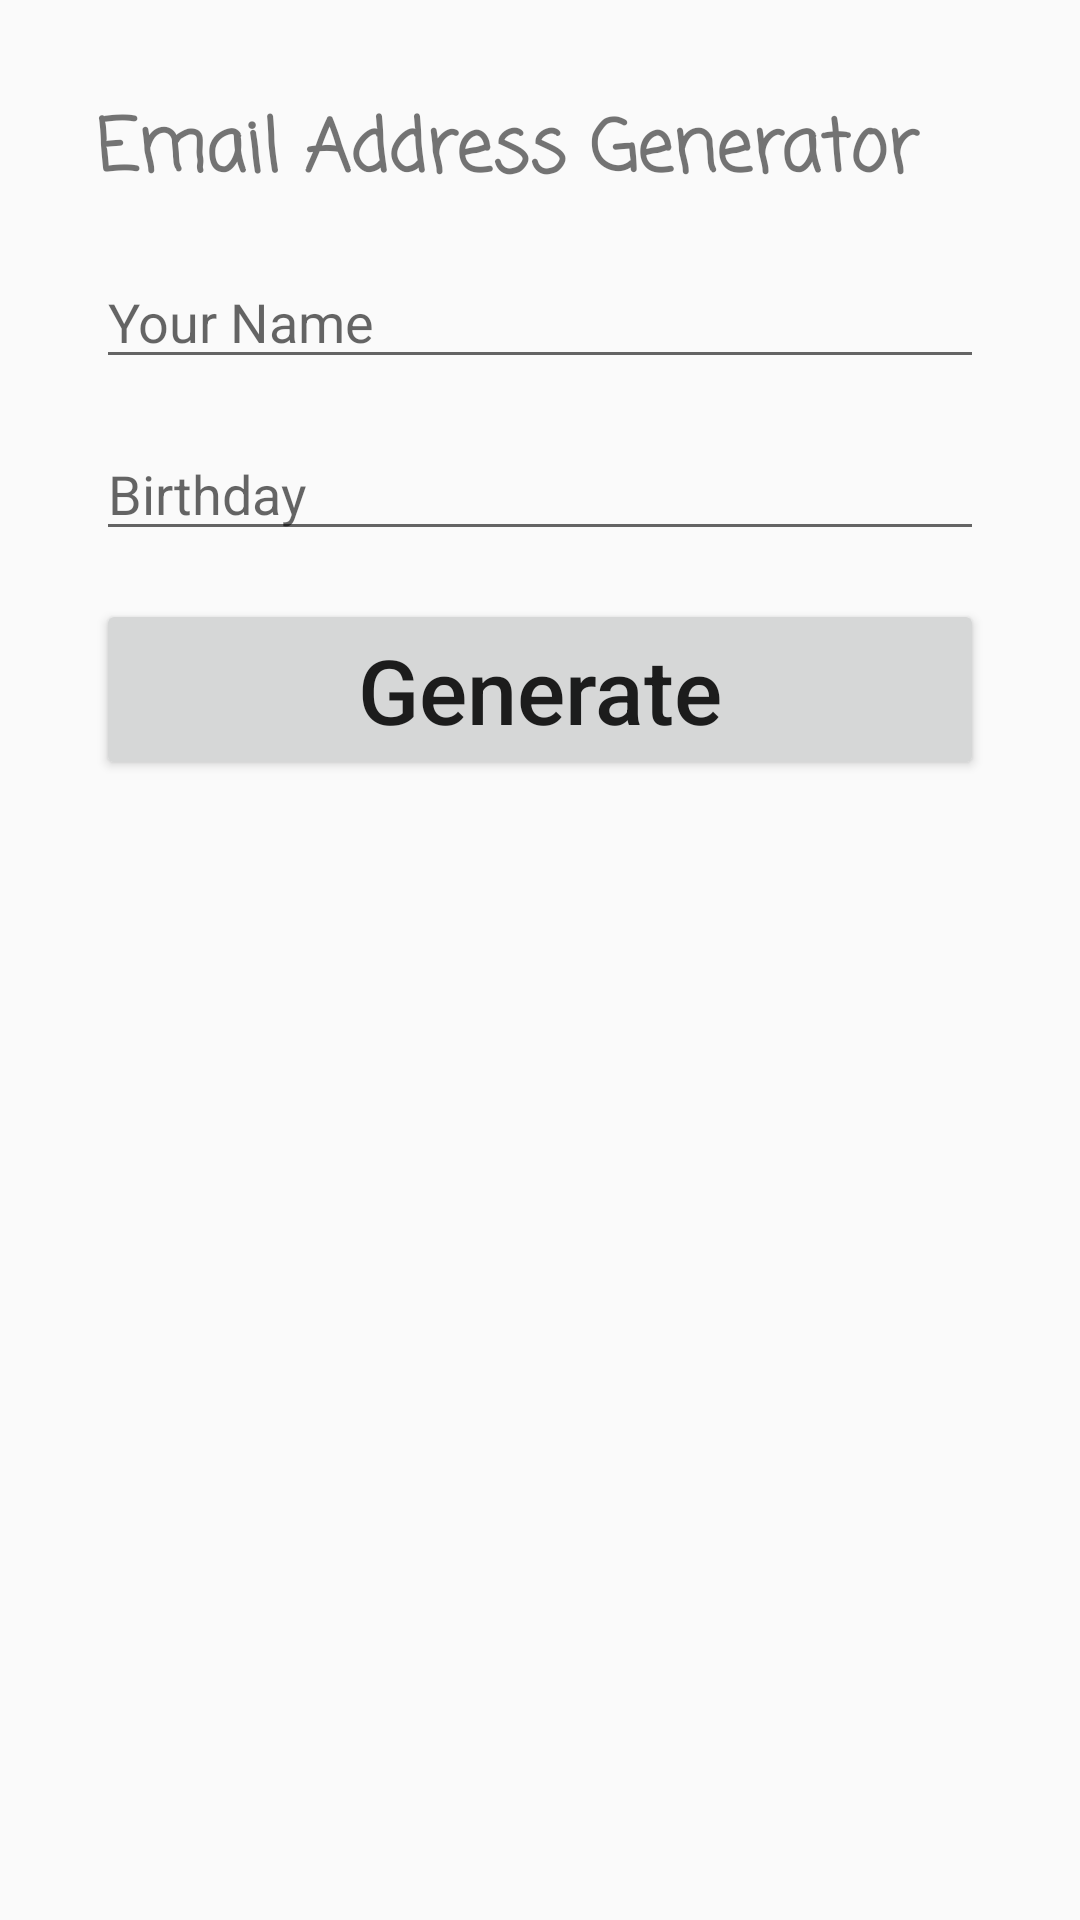

Write the Android layout XML for this screen, with the resource values it uses.
<!-- AndroidManifest.xml: application theme Theme.AppCompat.Light.NoActionBar -->
<!-- res/layout/test_hugo.xml -->
<?xml version="1.0" encoding="utf-8"?>
<android.support.constraint.ConstraintLayout
    xmlns:android="http://schemas.android.com/apk/res/android"
    xmlns:app="http://schemas.android.com/apk/res-auto"
    xmlns:tools="http://schemas.android.com/tools"
    android:layout_width="match_parent"
    android:layout_height="match_parent">

    <LinearLayout
        android:layout_width="match_parent"
        android:layout_height="match_parent"
        android:orientation="vertical"
        android:padding="32dp"
        app:layout_constraintBottom_toBottomOf="parent"
        app:layout_constraintEnd_toEndOf="parent"
        app:layout_constraintStart_toStartOf="parent"
        app:layout_constraintTop_toTopOf="parent">

        <TextView
            android:id="@+id/textView2"
            android:layout_width="match_parent"
            android:layout_height="wrap_content"
            android:fontFamily="casual"
            android:text="Email Address Generator"
            android:textSize="24sp"
            android:textStyle="bold" />

        <Space
            android:layout_width="match_parent"
            android:layout_height="16dp" />

        <EditText
            android:id="@+id/edittextNomComplet"
            android:layout_width="match_parent"
            android:layout_height="wrap_content"
            android:ems="10"
            android:hint="Your Name"
            android:inputType="textPersonName"
            android:textSize="18sp" />

        <Space
            android:layout_width="match_parent"
            android:layout_height="16dp" />

        <EditText
            android:id="@+id/edittextDateNaissance"
            android:layout_width="match_parent"
            android:layout_height="wrap_content"
            android:ems="10"
            android:hint="Birthday"
            android:inputType="date" />

        <Space
            android:layout_width="match_parent"
            android:layout_height="16dp" />

        <Button
            android:id="@+id/buttonGenerate"
            android:layout_width="match_parent"
            android:layout_height="wrap_content"
            android:text="Generate"
            android:textAllCaps="false"
            android:textSize="30sp" />

    </LinearLayout>
</android.support.constraint.ConstraintLayout>
<!-- resources referenced by this layout -->
<resources>

</resources>
